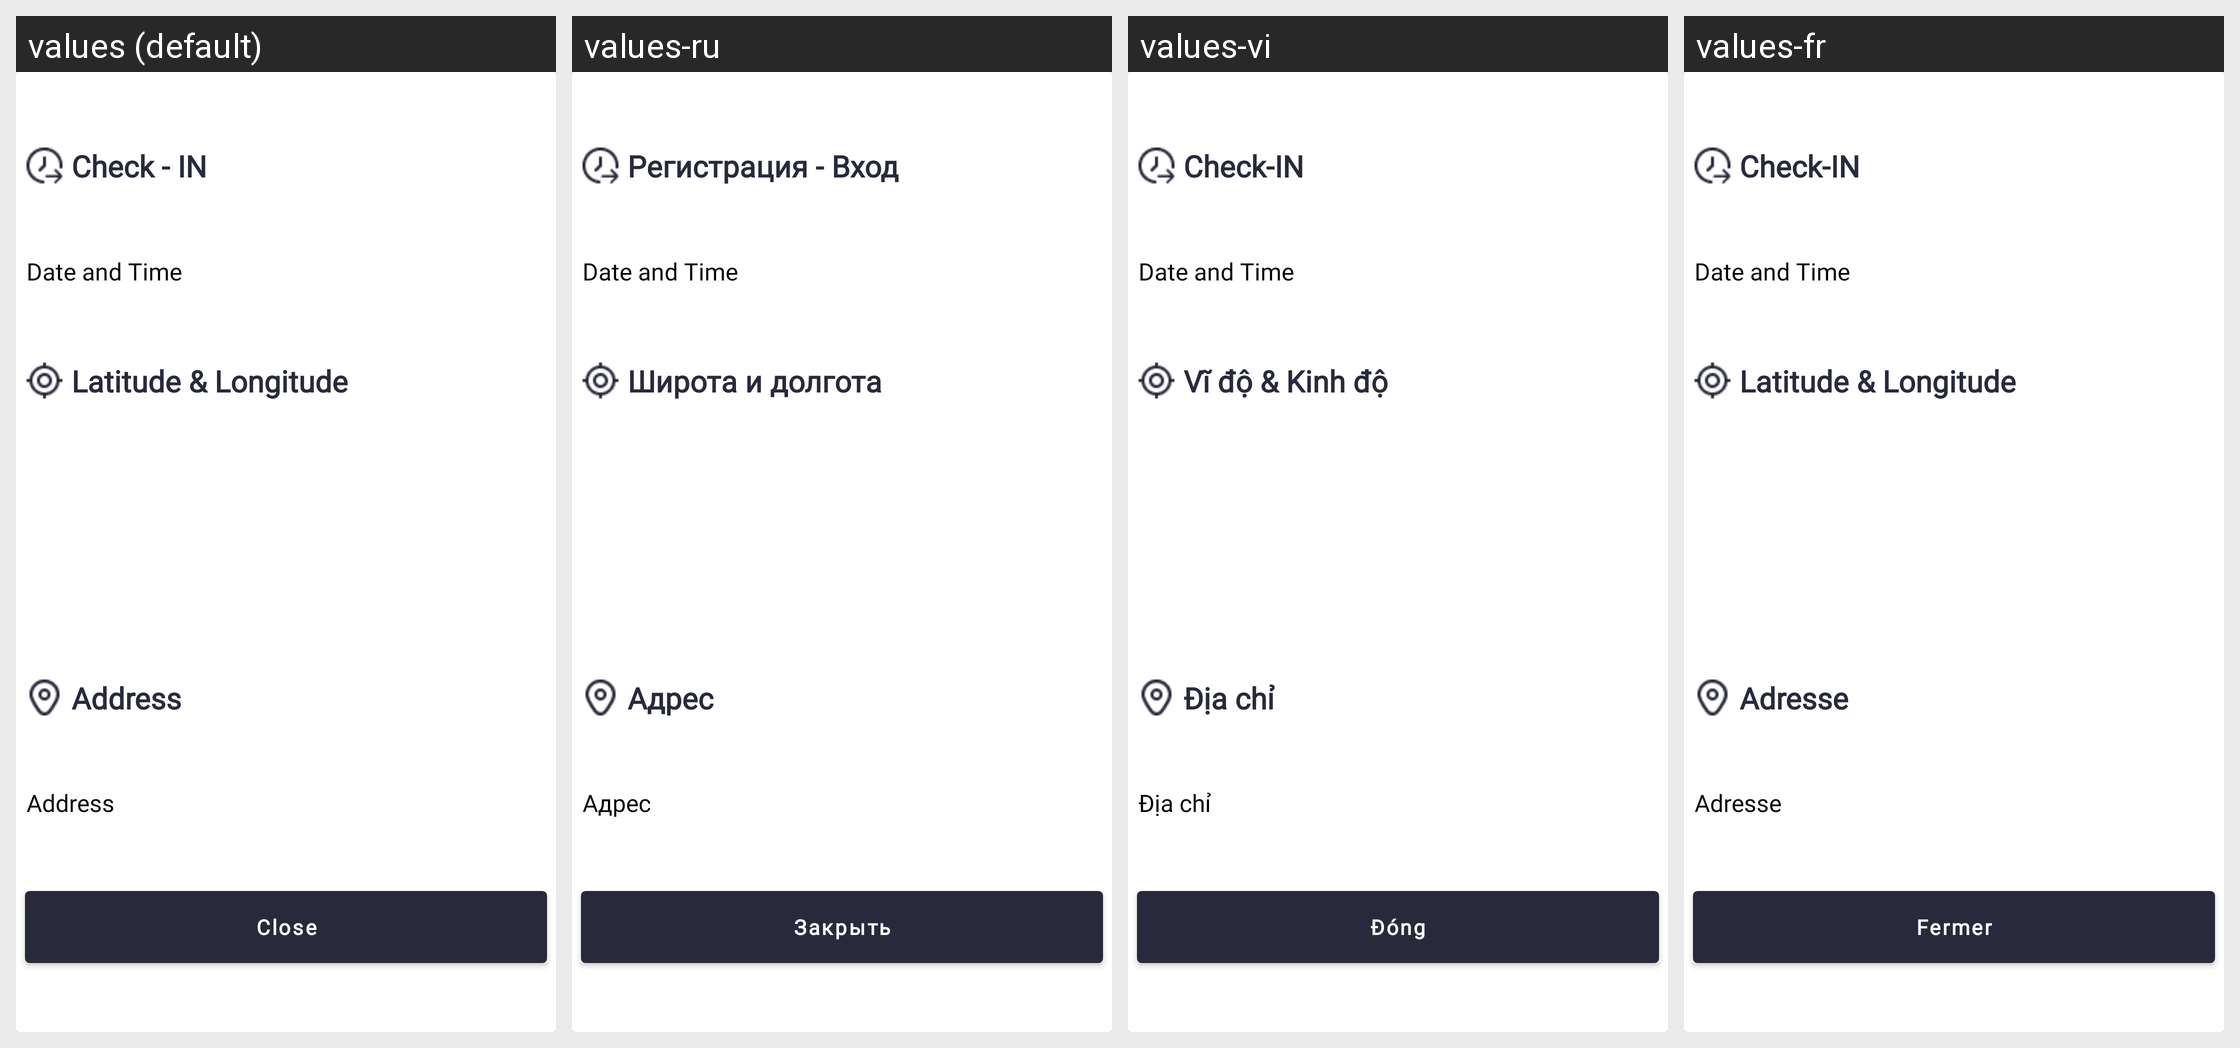

Locale-by-locale string values for the Android screen shown in this grid:
Android screen res/layout/dialog_checkindata.xml rendered under 4 locales, left to right: values (default), values-ru, values-vi, values-fr. Device: Nexus 5 (rendered at 1080×1920; each locale shown at half size, 540×960, under a caption strip naming it); theme Theme.SANCLM.
Other locales in the repository, not shown: values-ar, values-es, values-my, values-pt, values-th, values-zh.
Strings drawn on this screen, with the default value and each locale's value (text and hints the layout hard-codes, and strings that could not be matched under every locale, appear in the picture but are not listed):

check_in
  values: Check - IN
  values-ru: Регистрация - Вход
  values-vi: Check-IN
  values-fr: Check-IN

latitude_longitude
  values: Latitude & Longitude
  values-ru: Широта и долгота
  values-vi: Vĩ độ & Kinh độ
  values-fr: Latitude & Longitude

address
  values: Address
  values-ru: Адрес
  values-vi: Địa chỉ
  values-fr: Adresse

nav_close
  values: Close
  values-ru: Закрыть
  values-vi: Đóng
  values-fr: Fermer
